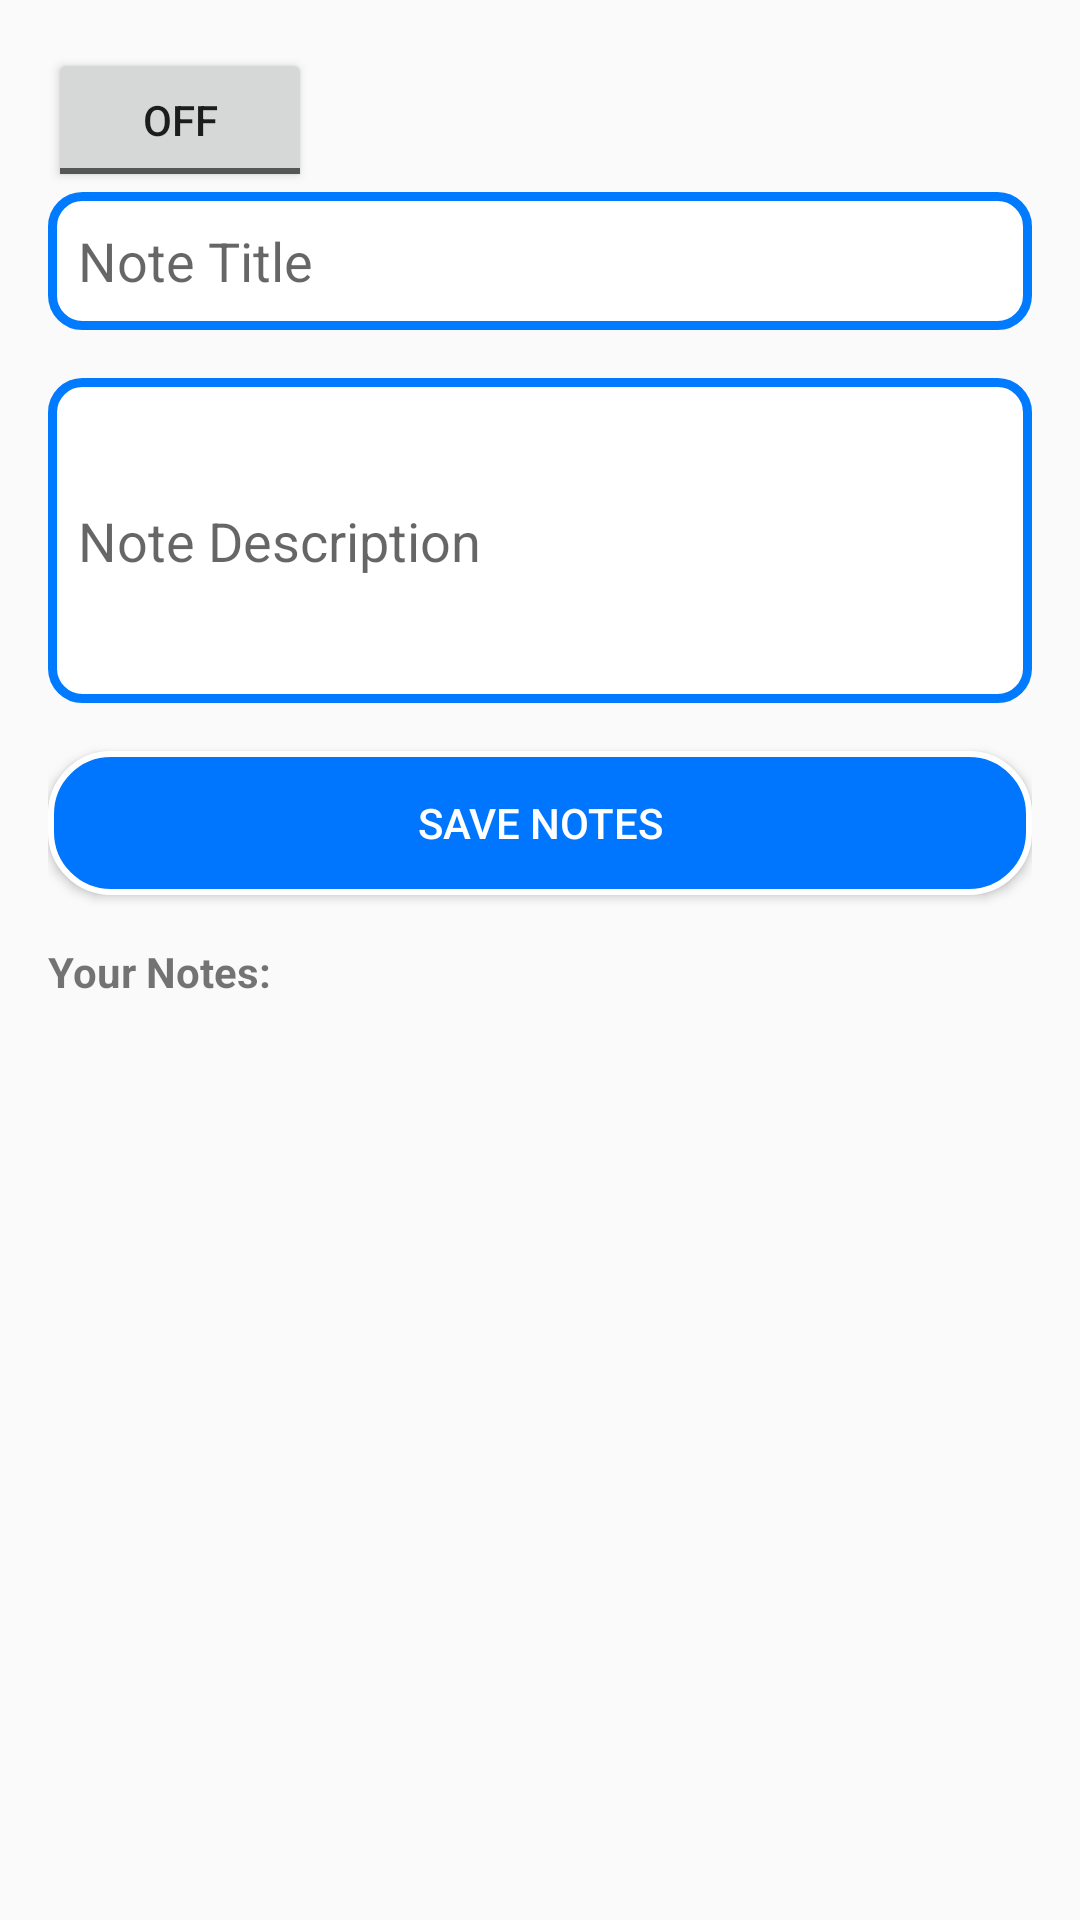

The Android layout XML behind this screen, and the referenced resources:
<!-- AndroidManifest.xml: application theme AppTheme.Light -->
<!-- res/layout/activity_main.xml -->
<?xml version="1.0" encoding="utf-8"?>
<LinearLayout xmlns:android="http://schemas.android.com/apk/res/android"
    xmlns:app="http://schemas.android.com/apk/res-auto"
    xmlns:tools="http://schemas.android.com/tools"
    android:layout_width="match_parent"
    android:layout_height="match_parent"
    android:orientation="vertical"
    android:padding="16dp"
    tools:context=".MainActivity">

    <ToggleButton
        android:id="@+id/toggleButton"
        android:layout_width="wrap_content"
        android:layout_height="wrap_content"
        android:text="Dark Mode"
        android:layout_marginTop="0dp"
        />
    <EditText
        android:id="@+id/titleEditText"
        android:layout_width="match_parent"
        android:background="@drawable/edittext_bg"
        android:layout_height="46dp"
        android:paddingLeft="10dp"
        android:textColor="@color/black"
        android:hint="Note Title"/>
    
    <EditText
        android:id="@+id/contentEditText"
        android:layout_width="match_parent"
        android:layout_height="wrap_content"
        android:paddingLeft="10dp"
        android:paddingRight="10dp"
        android:background="@drawable/edittext_bg"
        android:textColor="@color/black"
        android:layout_marginTop="16dp"
        android:inputType="textMultiLine"
        android:minLines="5"
        android:hint="Note Description"
        />

   <androidx.appcompat.widget.AppCompatButton
        android:id="@+id/saveButton"
        android:layout_width="match_parent"
        android:layout_height="wrap_content"
        android:layout_marginTop="16dp"
        android:text="Save Notes"
        android:textColor="@color/white"
        android:background="@drawable/btn_bg"
        />
    
    <TextView
        android:id="@+id/noteTextViews"
        android:layout_width="match_parent"
        android:layout_height="18dp"
        android:text="Your Notes:"
        android:layout_marginTop="16dp"
        android:textStyle="bold"/>

    <ScrollView
        android:layout_width="match_parent"
        android:layout_height="0dp"
        android:layout_weight="1"
        android:layout_marginTop="5dp">

    <LinearLayout
        android:id="@+id/notesContainer"
        android:layout_width="match_parent"
        android:layout_height="wrap_content"
        android:layout_marginTop="5dp"
        android:orientation="vertical"/>

    </ScrollView>



</LinearLayout>
<!-- resources referenced by this layout -->
<resources>
  <color name="black">#FF000000</color>
  <color name="white">#FFFFFFFF</color>
  <!-- drawable btn_bg (drawable) -->
  <?xml version="1.0" encoding="utf-8"?>
  <shape xmlns:android="http://schemas.android.com/apk/res/android">
  
      <solid
          android:color="#0076FF"/>
      <stroke
          android:color="#FFFFFF"
          android:width="2dp"/>
      <corners
          android:radius="20dp"/>
  </shape>
  <!-- drawable edittext_bg (drawable) -->
  <?xml version="1.0" encoding="utf-8"?>
  <shape xmlns:android="http://schemas.android.com/apk/res/android">
  
      <corners
          android:radius="10dp"/>
      <solid
          android:color="#FFFFFF"/>
      <stroke
          android:width="3dp"
          android:color="#007BFF"/>
  </shape>
  <style name="AppTheme.Light" parent="Theme.AppCompat.Light">
          
          <item name="colorPrimary">#FFFFFF</item>
          <item name="colorPrimaryDark">@color/white</item>
          <item name="colorAccent">@color/colorAccentLight</item>
          
      </style>
  <color name="colorAccentLight">#FF4081</color>
</resources>
